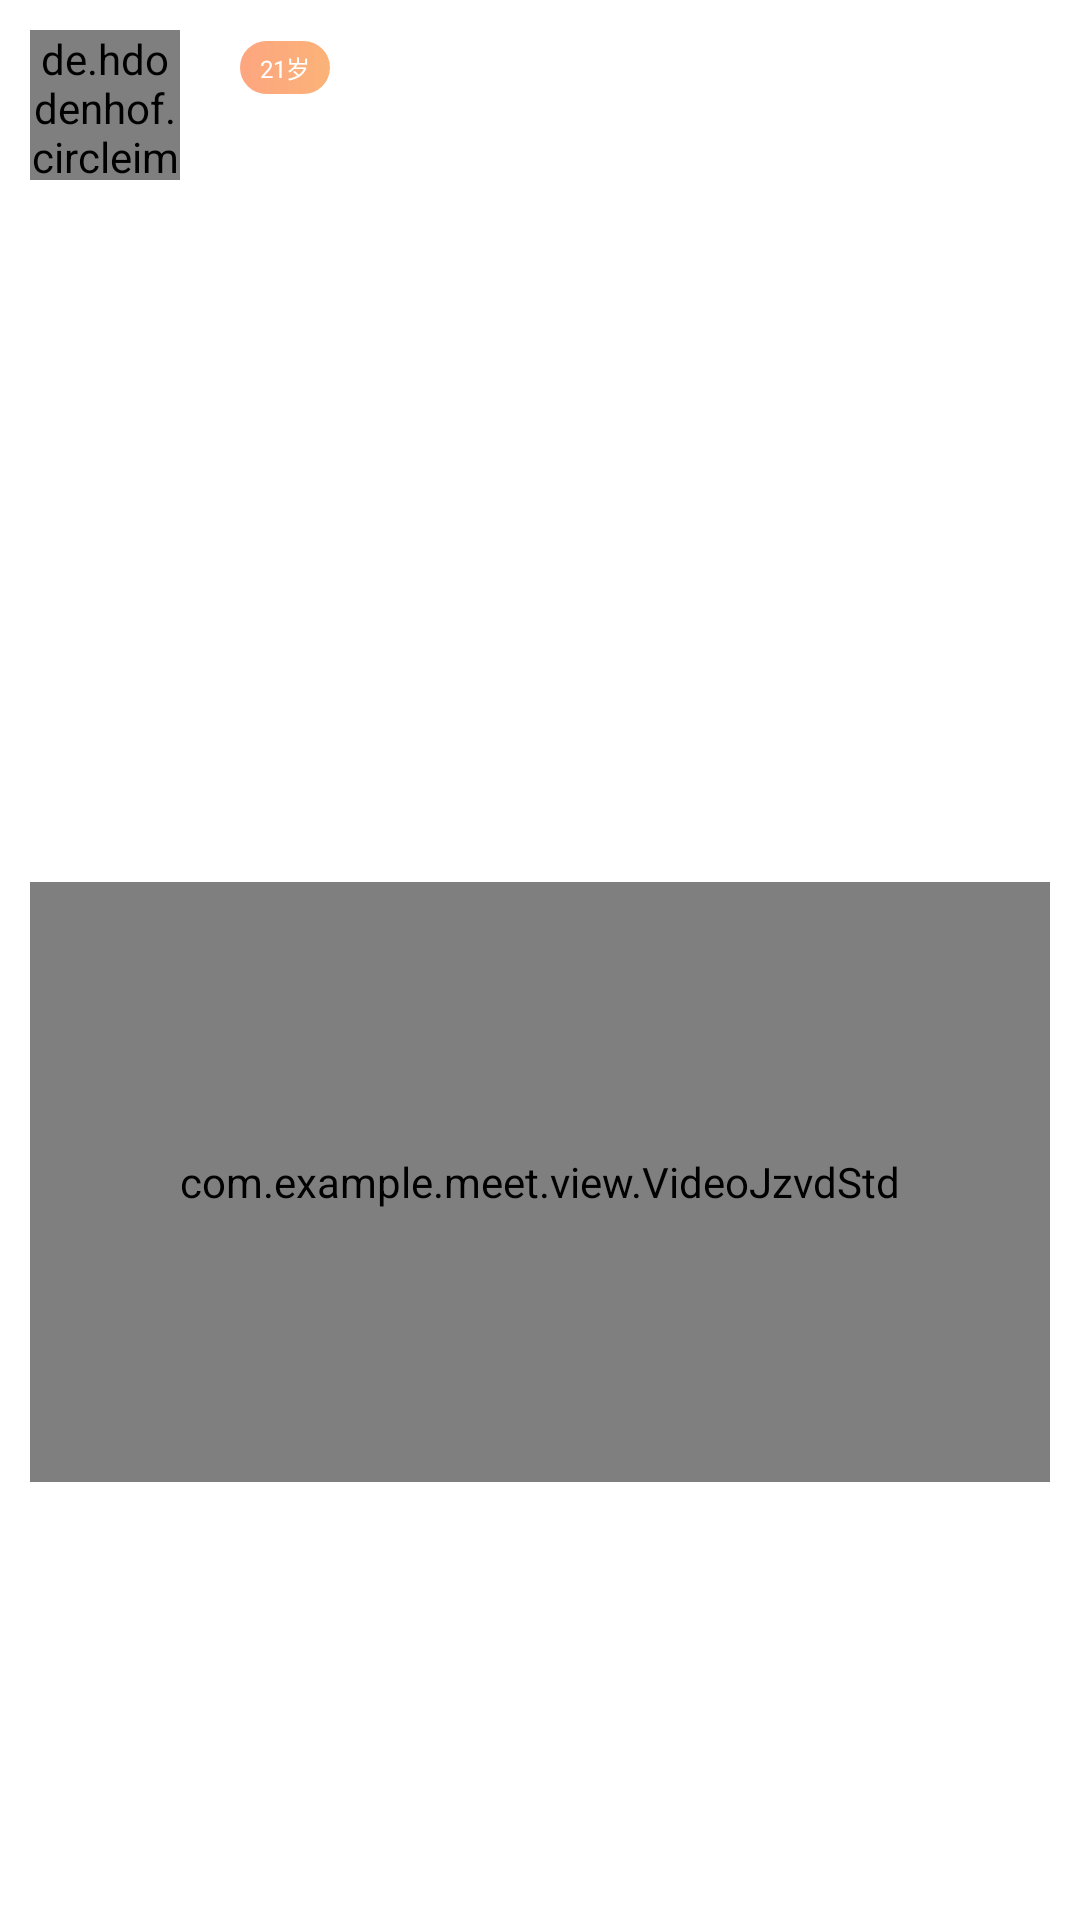

This screen was rendered from an Android layout file. Write that file and the resources it references.
<!-- AndroidManifest.xml: application theme Theme.Meet -->
<!-- res/layout/layou_square_item.xml -->
<?xml version="1.0" encoding="utf-8"?>
<RelativeLayout xmlns:android="http://schemas.android.com/apk/res/android"
    android:layout_width="match_parent"
    android:layout_height="match_parent">

    <LinearLayout
        android:layout_width="match_parent"
        android:layout_height="wrap_content"
        android:layout_margin="10dp"
        android:orientation="vertical">

        <LinearLayout
            android:layout_width="match_parent"
            android:layout_height="wrap_content"
            android:orientation="horizontal">

            <de.hdodenhof.circleimageview.CircleImageView
                android:id="@+id/iv_photo"
                android:layout_width="50dp"
                android:layout_height="50dp" />

            <LinearLayout
                android:layout_width="match_parent"
                android:layout_height="match_parent"
                android:layout_marginLeft="10dp"
                android:layout_marginRight="10dp"
                android:orientation="vertical">

                <LinearLayout
                    android:layout_width="match_parent"
                    android:layout_height="match_parent"
                    android:layout_weight="1"
                    android:gravity="center_vertical"
                    android:orientation="horizontal">

                    <TextView
                        android:id="@+id/tv_nickname"
                        android:layout_width="wrap_content"
                        android:layout_height="match_parent"
                        android:gravity="center_vertical"
                        android:textColor="@color/colorAccent"
                        android:textSize="16sp"
                        android:textStyle="bold" />

                    <TextView
                        android:id="@+id/tv_square_age"
                        android:layout_width="30dp"
                        android:layout_height="wrap_content"
                        android:layout_marginLeft="10dp"
                        android:background="@drawable/shape_star1"
                        android:gravity="center"
                        android:padding="3dp"
                        android:text="21岁"
                        android:textColor="@android:color/white"
                        android:textSize="8sp" />

                    <TextView
                        android:visibility="gone"
                        android:id="@+id/tv_square_constellation"
                        android:layout_width="35dp"
                        android:layout_height="wrap_content"
                        android:layout_marginLeft="10dp"
                        android:background="@drawable/shape_star2"
                        android:gravity="center"
                        android:padding="3dp"
                        android:textColor="@android:color/white"
                        android:textSize="8sp" />

                    <TextView
                        android:visibility="gone"
                        android:id="@+id/tv_square_hobby"
                        android:layout_width="35dp"
                        android:layout_height="wrap_content"
                        android:layout_marginLeft="10dp"
                        android:background="@drawable/shape_star3"
                        android:gravity="center"
                        android:padding="3dp"
                        android:textColor="@android:color/white"
                        android:textSize="8sp" />

                    <TextView
                        android:visibility="gone"
                        android:id="@+id/tv_square_status"
                        android:layout_width="30dp"
                        android:layout_height="wrap_content"
                        android:layout_marginLeft="10dp"
                        android:background="@drawable/shape_star4"
                        android:gravity="center"
                        android:padding="3dp"
                        android:textColor="@android:color/white"
                        android:textSize="8sp" />

                </LinearLayout>

                <TextView
                    android:id="@+id/tv_time"
                    android:layout_width="match_parent"
                    android:layout_height="match_parent"
                    android:layout_weight="1"
                    android:gravity="center_vertical"
                    android:textSize="12sp" />

            </LinearLayout>

        </LinearLayout>

        <TextView
            android:id="@+id/tv_text"
            android:layout_width="match_parent"
            android:layout_height="wrap_content"
            android:padding="5dp"
            android:textColor="@android:color/black" />

        <ImageView
            android:id="@+id/iv_img"
            android:layout_width="match_parent"
            android:layout_height="200dp"
            android:visibility="visible" />

        <LinearLayout
            android:id="@+id/ll_music"
            android:layout_width="match_parent"
            android:layout_height="50dp"
            android:layout_margin="5dp"
            android:background="@drawable/shape_square_music_bg"
            android:gravity="center_vertical"
            android:orientation="horizontal"
            android:paddingLeft="10dp"
            android:paddingRight="10dp"
            android:visibility="gone">

            <ImageView
                android:layout_width="0dp"
                android:layout_height="wrap_content"
                android:layout_weight="1"
                android:padding="8dp"
                android:src="@drawable/img_music_audio_icon" />

        </LinearLayout>

        <RelativeLayout
            android:id="@+id/ll_video"
            android:layout_width="match_parent"
            android:layout_height="200dp"
            android:layout_marginTop="5dp"
            android:visibility="visible">

            <com.example.meet.view.VideoJzvdStd
                android:id="@+id/jz_video"
                android:layout_width="match_parent"
                android:layout_height="200dp" />

        </RelativeLayout>

    </LinearLayout>

</RelativeLayout>
<!-- resources referenced by this layout -->
<resources>
  <color name="colorAccent">#1296db</color>
  <!-- drawable shape_star1 (drawable) -->
  <?xml version="1.0" encoding="utf-8"?>
  <shape xmlns:android="http://schemas.android.com/apk/res/android">
      
      <gradient
          android:angle="0"
          android:centerColor="#FCAC7C"
          android:endColor="#FBB377"
          android:startColor="#FDA680" />
  
      <corners android:radius="15dp" />
  
  </shape>
  <!-- drawable shape_star2 (drawable) -->
  <?xml version="1.0" encoding="utf-8"?>
  <shape xmlns:android="http://schemas.android.com/apk/res/android">
      
      <gradient
          android:angle="0"
          android:centerColor="#8876DD"
          android:endColor="#7D77E1"
          android:startColor="#9275D8" />
  
      <corners android:radius="15dp" />
  
  </shape>
  <!-- drawable shape_star3 (drawable) -->
  <?xml version="1.0" encoding="utf-8"?>
  <shape xmlns:android="http://schemas.android.com/apk/res/android">
      
      <gradient
          android:angle="0"
          android:centerColor="#619ED1"
          android:endColor="#69B6C9"
          android:startColor="#6093EC" />
  
      <corners android:radius="15dp" />
  
  </shape>
  <!-- drawable shape_star4 (drawable) -->
  <?xml version="1.0" encoding="utf-8"?>
  <shape xmlns:android="http://schemas.android.com/apk/res/android">
      
      <gradient
          android:angle="0"
          android:centerColor="#FE908F"
          android:endColor="#FE987D"
          android:startColor="#FF85A6" />
  
      <corners android:radius="15dp" />
  
  </shape>
  <style name="Theme.Meet" parent="Theme.MaterialComponents.DayNight.DarkActionBar">
          
          <item name="colorPrimary">#1296db</item>
          <item name="colorPrimaryVariant">@color/purple_700</item>
          <item name="colorOnPrimary">@color/white</item>
          <item name="colorPrimaryDark">#1296db</item>
          <item name="colorAccent">#1296db</item>
          
          <item name="colorSecondary">@color/teal_200</item>
          <item name="colorSecondaryVariant">@color/teal_700</item>
          <item name="colorOnSecondary">@color/black</item>
          
          <item name="android:statusBarColor" tools:targetApi="l">#1296db</item>
          
      </style>
  <color name="purple_700">#FF3700B3</color>
  <color name="white">#FFFFFFFF</color>
  <color name="teal_200">#FF03DAC5</color>
  <color name="teal_700">#FF018786</color>
  <color name="black">#FF000000</color>
</resources>
